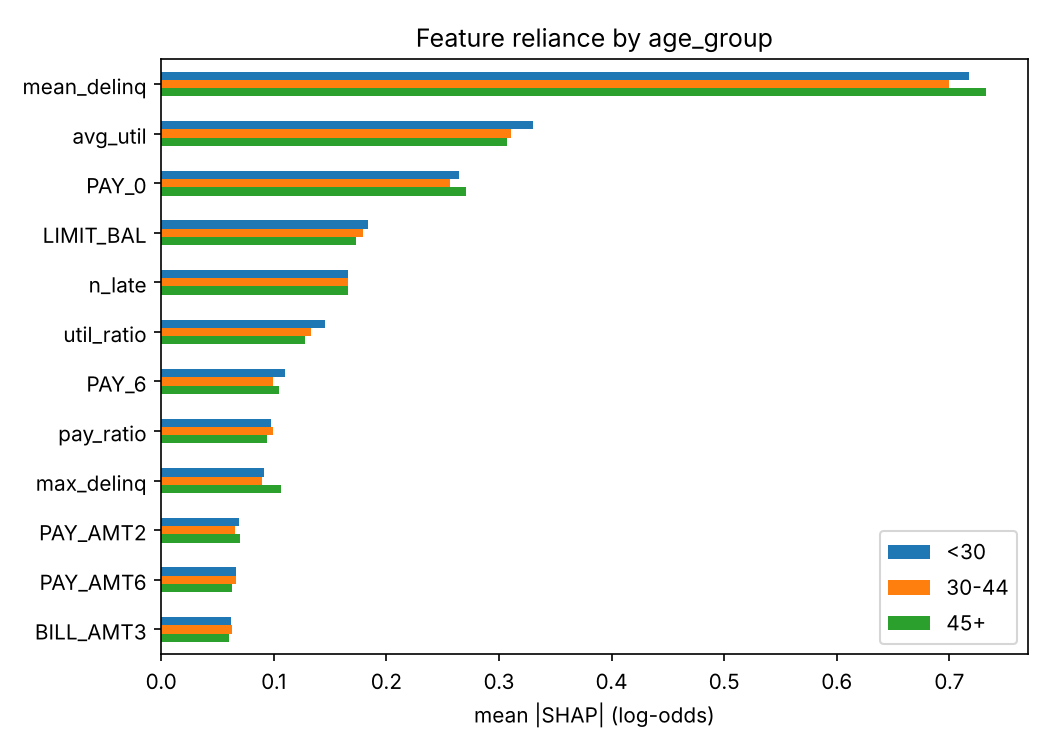

The data file committed next to this chart (first rows):
, <30, 30-44, 45+
mean_delinq, 0.7173, 0.6998, 0.7328
avg_util, 0.3305, 0.3111, 0.3075
PAY_0, 0.2644, 0.2563, 0.2703
LIMIT_BAL, 0.1836, 0.1788, 0.1729
n_late, 0.1656, 0.166, 0.1663
util_ratio, 0.1456, 0.133, 0.1281
PAY_6, 0.11, 0.09938, 0.1044
pay_ratio, 0.09726, 0.09965, 0.09399
max_delinq, 0.09164, 0.08958, 0.1065
PAY_AMT2, 0.0688, 0.06597, 0.07002
PAY_AMT6, 0.06678, 0.06628, 0.06286
BILL_AMT3, 0.0619, 0.0625, 0.05999
